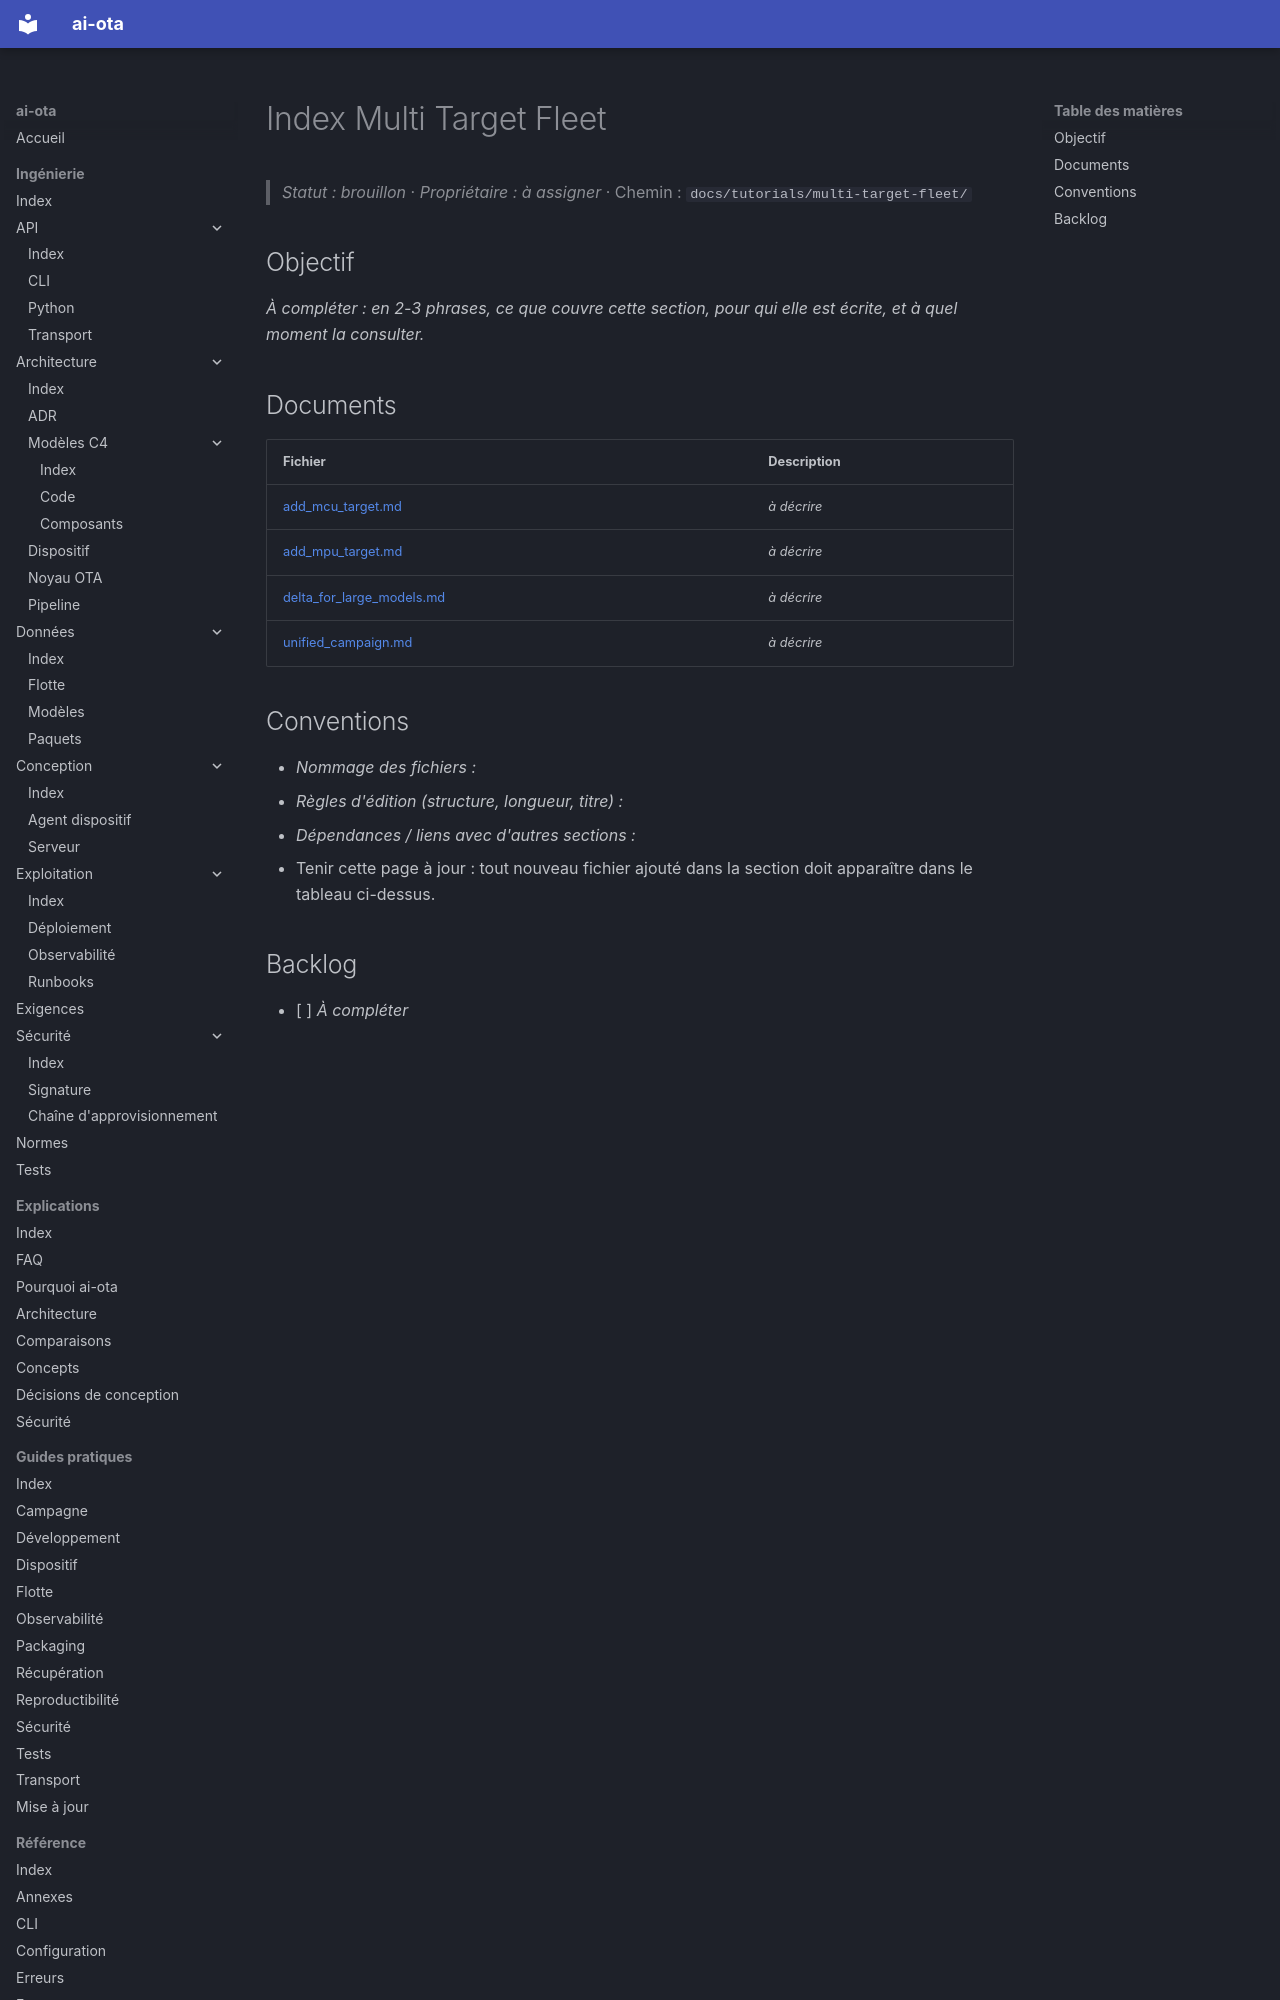

repository: codesphere-dev/ai-ota · page: tutorials/multi-target-fleet/index.html · generator: mkdocs

# Index Multi Target Fleet
> _Statut : brouillon_ · _Propriétaire : à assigner_ · Chemin : `docs/tutorials/multi-target-fleet/`

## Objectif

_À compléter : en 2-3 phrases, ce que couvre cette section, pour qui elle est écrite, et à quel moment la consulter._

## Documents

| Fichier | Description |
| --- | --- |
| [add_mcu_target.md](add_mcu_target.md) | _à décrire_ |
| [add_mpu_target.md](add_mpu_target.md) | _à décrire_ |
| [delta_for_large_models.md](delta_for_large_models.md) | _à décrire_ |
| [unified_campaign.md](unified_campaign.md) | _à décrire_ |
